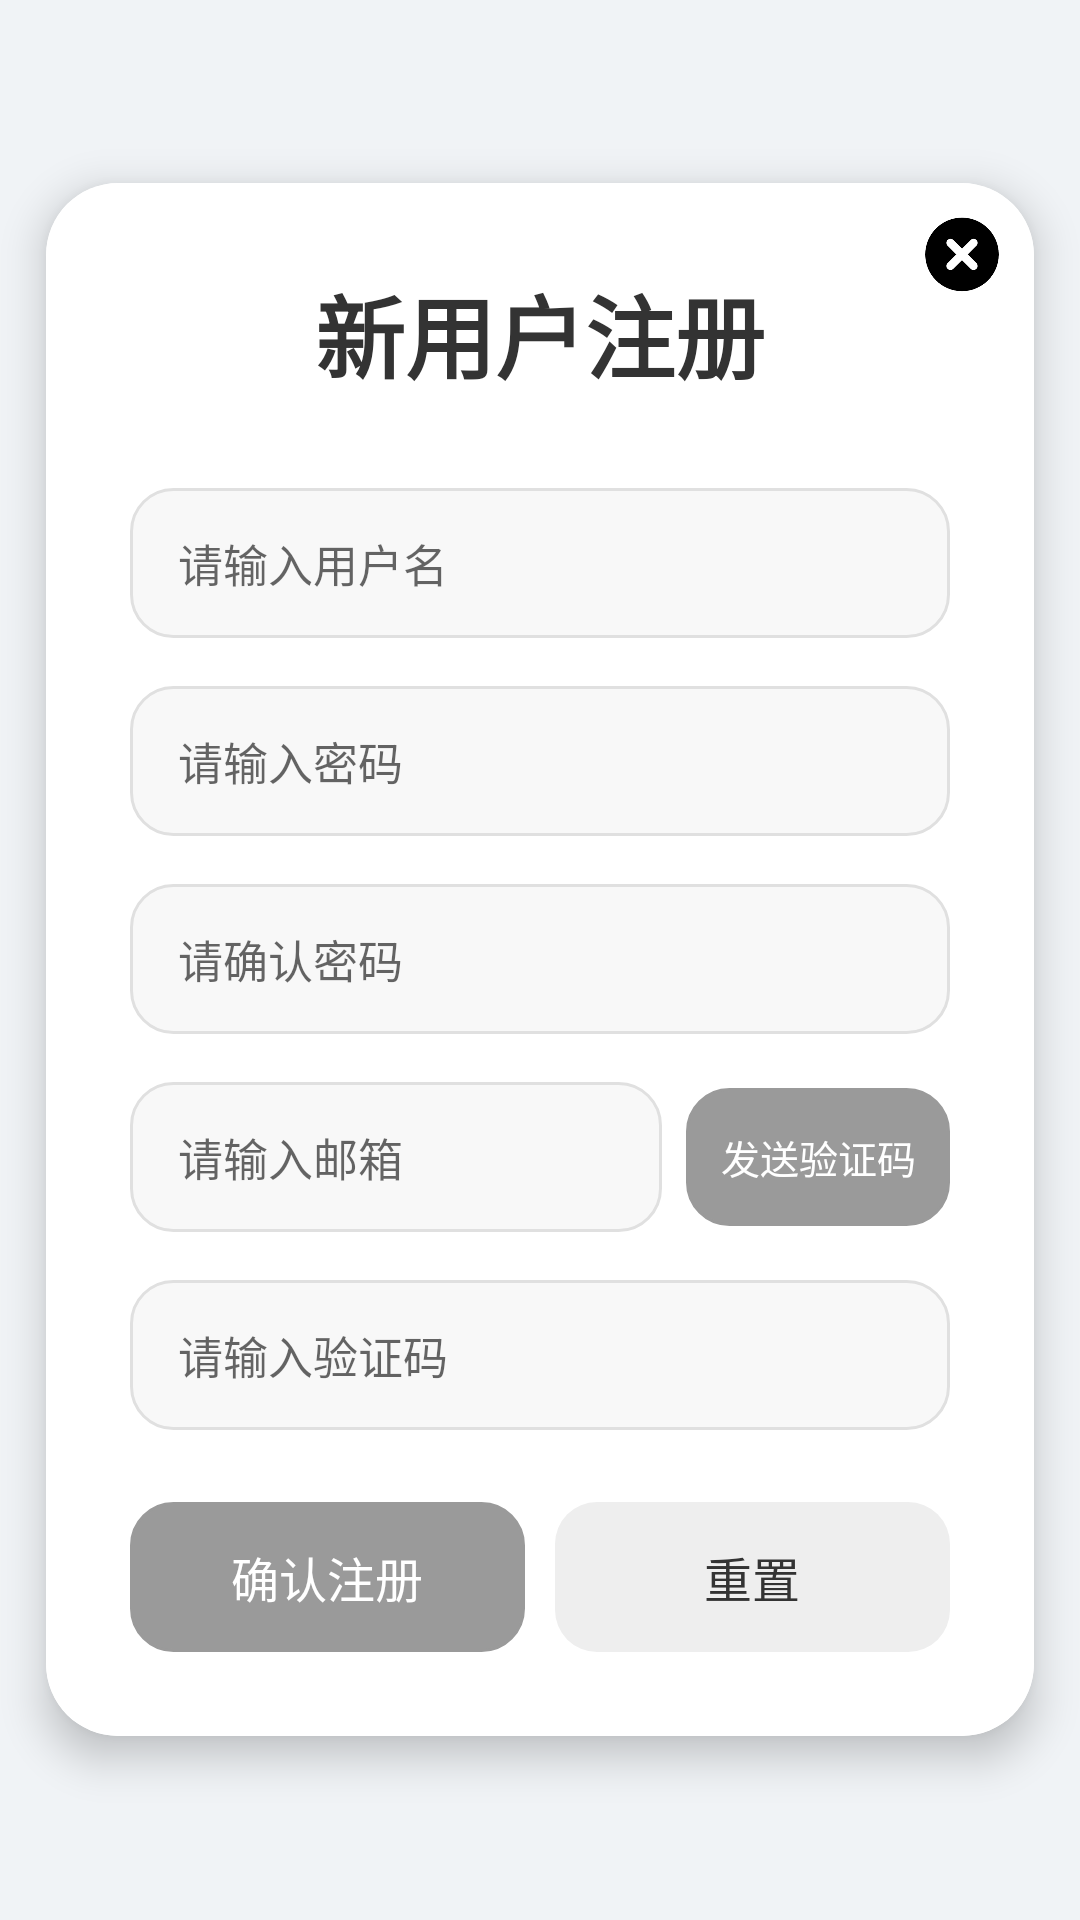

Reconstruct the res/layout file that produces this screen, plus the resources it refers to.
<!-- AndroidManifest.xml: application theme Theme.Weixin -->
<!-- res/layout/activity_register.xml -->
<?xml version="1.0" encoding="utf-8"?>
<LinearLayout xmlns:android="http://schemas.android.com/apk/res/android"
    xmlns:app="http://schemas.android.com/apk/res-auto"
    xmlns:tools="http://schemas.android.com/tools"
    android:layout_width="match_parent"
    android:layout_height="match_parent"
    android:orientation="vertical"
    android:gravity="center"
    android:background="#F0F3F6"
    tools:context=".activity.RegisterActivity">

    
    <androidx.cardview.widget.CardView
        android:layout_width="match_parent"
        android:layout_height="wrap_content"
        app:cardCornerRadius="24dp"
        app:cardElevation="8dp"
        app:cardUseCompatPadding="true"
        android:background="@android:color/white">
        
        <FrameLayout
            android:layout_width="match_parent"
            android:layout_height="wrap_content"
            android:background="@android:color/white">
            <LinearLayout
                android:layout_width="match_parent"
                android:layout_height="wrap_content"
                android:orientation="vertical"
                android:padding="28dp">

                
                <TextView
                    android:text="新用户注册"
                    android:textSize="30sp"
                    android:textStyle="bold"
                    android:gravity="center"
                    android:textColor="#333333"
                    android:layout_marginBottom="30dp"
                    android:layout_width="match_parent"
                    android:layout_height="wrap_content"/>

                
                <EditText
                    android:id="@+id/name"
                    android:hint="请输入用户名"
                    android:paddingHorizontal="16dp"
                    android:paddingVertical="14dp"
                    android:background="@drawable/shape_edit_round"
                    android:layout_width="match_parent"
                    android:layout_height="wrap_content"
                    android:layout_marginBottom="16dp"
                    android:textSize="15sp"
                    android:inputType="text"/>

                
                <EditText
                    android:id="@+id/password"
                    android:hint="请输入密码"
                    android:layout_marginBottom="16dp"
                    android:inputType="textPassword"
                    android:background="@drawable/shape_edit_round"
                    android:paddingHorizontal="16dp"
                    android:paddingVertical="14dp"
                    android:textSize="15sp"
                    android:layout_width="match_parent"
                    android:layout_height="wrap_content"/>

                
                <EditText
                    android:id="@+id/password2"
                    android:layout_marginBottom="16dp"
                    android:background="@drawable/shape_edit_round"
                    android:paddingHorizontal="16dp"
                    android:paddingVertical="14dp"
                    android:hint="请确认密码"
                    android:inputType="textPassword"
                    android:textSize="15sp"
                    android:layout_width="match_parent"
                    android:layout_height="wrap_content"/>

                
                <LinearLayout
                    android:layout_width="match_parent"
                    android:orientation="horizontal"
                    android:layout_marginBottom="16dp"
                    android:gravity="center_vertical"
                    android:layout_height="wrap_content">

                    <EditText
                        android:id="@+id/email"
                        android:hint="请输入邮箱"
                        android:inputType="textEmailAddress"
                        android:background="@drawable/shape_edit_round"
                        android:paddingHorizontal="16dp"
                        android:paddingVertical="14dp"
                        android:textSize="15sp"
                        android:layout_weight="1"
                        android:layout_width="0dp"
                        android:layout_height="wrap_content"/>

                    <Button
                        android:id="@+id/send"
                        android:background="@drawable/shape_btn_round"
                        android:text="发送验证码"
                        android:enabled="false"
                        android:textColor="#fff"
                        android:textSize="13sp"
                        android:paddingHorizontal="8dp"
                        android:layout_marginStart="8dp"
                        android:layout_width="wrap_content"
                        android:layout_height="46dp"/>

                </LinearLayout>

                
                <EditText
                    android:id="@+id/code"
                    android:hint="请输入验证码"
                    android:inputType="number"
                    android:background="@drawable/shape_edit_round"
                    android:paddingHorizontal="16dp"
                    android:paddingVertical="14dp"
                    android:textSize="15sp"
                    android:layout_marginBottom="24dp"
                    android:layout_width="match_parent"
                    android:layout_height="wrap_content"/>

                
                <LinearLayout
                    android:layout_width="match_parent"
                    android:orientation="horizontal"
                    android:gravity="center"
                    android:layout_height="wrap_content">

                    <Button
                        android:id="@+id/ok"
                        android:text="确认注册"
                        android:enabled="false"
                        android:background="@drawable/shape_btn_round"
                        android:textColor="#fff"
                        android:textSize="16sp"
                        android:layout_weight="1"
                        android:layout_width="0dp"
                        android:layout_height="50dp"/>

                    <Button
                        android:id="@+id/reset"
                        android:layout_marginStart="10dp"
                        android:text="重置"
                        android:background="@drawable/shape_btn_gray"
                        android:textColor="#333"
                        android:textSize="16sp"
                        android:layout_weight="1"
                        android:stateListAnimator="@null"
                        android:layout_width="0dp"
                        android:layout_height="50dp"/>

                </LinearLayout>

            </LinearLayout>
        <ImageView
            android:id="@+id/iv_close"
            android:layout_width="48dp"
            android:layout_height="48dp"
            android:layout_gravity="top|end"
            android:padding="10dp"
            android:src="@mipmap/ic_clear"
            android:scaleType="centerInside"/>

    </FrameLayout>
    </androidx.cardview.widget.CardView>
</LinearLayout>
<!-- resources referenced by this layout -->
<resources>
  <!-- drawable shape_btn_gray (drawable) -->
  <?xml version="1.0" encoding="utf-8"?>
  <shape xmlns:android="http://schemas.android.com/apk/res/android">
      <solid android:color="#EEEEEE"/>
      <corners android:radius="14dp"/>
  </shape>
  <!-- drawable shape_btn_round (drawable) -->
  <?xml version="1.0" encoding="utf-8"?>
  <selector xmlns:android="http://schemas.android.com/apk/res/android">
  <item android:state_enabled="false">
      <shape>
          <corners android:radius="14dp" />
          <solid android:color="#9A9A9A"/>
          <stroke android:width="1dp" android:color="#9A9A9A" />
      </shape>
  </item>
  
  <item  android:state_pressed="false">
      <shape>
          <corners android:radius="14dp" />
          <solid android:color="#FF9500"/>
          <stroke android:width="1dp" android:color="#FF9500" />
      </shape>
  </item>
  
  <item  android:state_pressed="true"> 
      <shape>
          <corners android:radius="14dp" />
          <solid android:color="#E28400"/>
          <stroke android:width="1dp" android:color="#E28400" />
      </shape>
  </item>
  </selector>
  <!-- drawable shape_edit_round (drawable) -->
  <?xml version="1.0" encoding="utf-8"?>
  <shape xmlns:android="http://schemas.android.com/apk/res/android">
      <solid android:color="#F8F8F8"/>
      <corners android:radius="14dp"/>
      <stroke android:width="1dp" android:color="#E0E0E0"/>
  </shape>
  <!-- mipmap ic_clear: png bitmap (mipmap-hdpi, 6178 bytes) -->
  <style name="Theme.Weixin" parent="Theme.MaterialComponents.DayNight.NoActionBar.Bridge">
          
          <item name="colorPrimary">#07C160</item>
          <item name="colorPrimaryVariant">#06AD56</item>
          <item name="colorOnPrimary">#FFFFFF</item>
  
          
          <item name="colorSecondary">#12B7F5</item>
          <item name="colorSecondaryVariant">#0E99D1</item>
          <item name="colorOnSecondary">#FFFFFF</item>
  
          
          <item name="android:statusBarColor" tools:targetApi="l">#FFFFFF</item>
          
          <item name="android:windowLightStatusBar" tools:targetApi="m">true</item>
      </style>
</resources>
